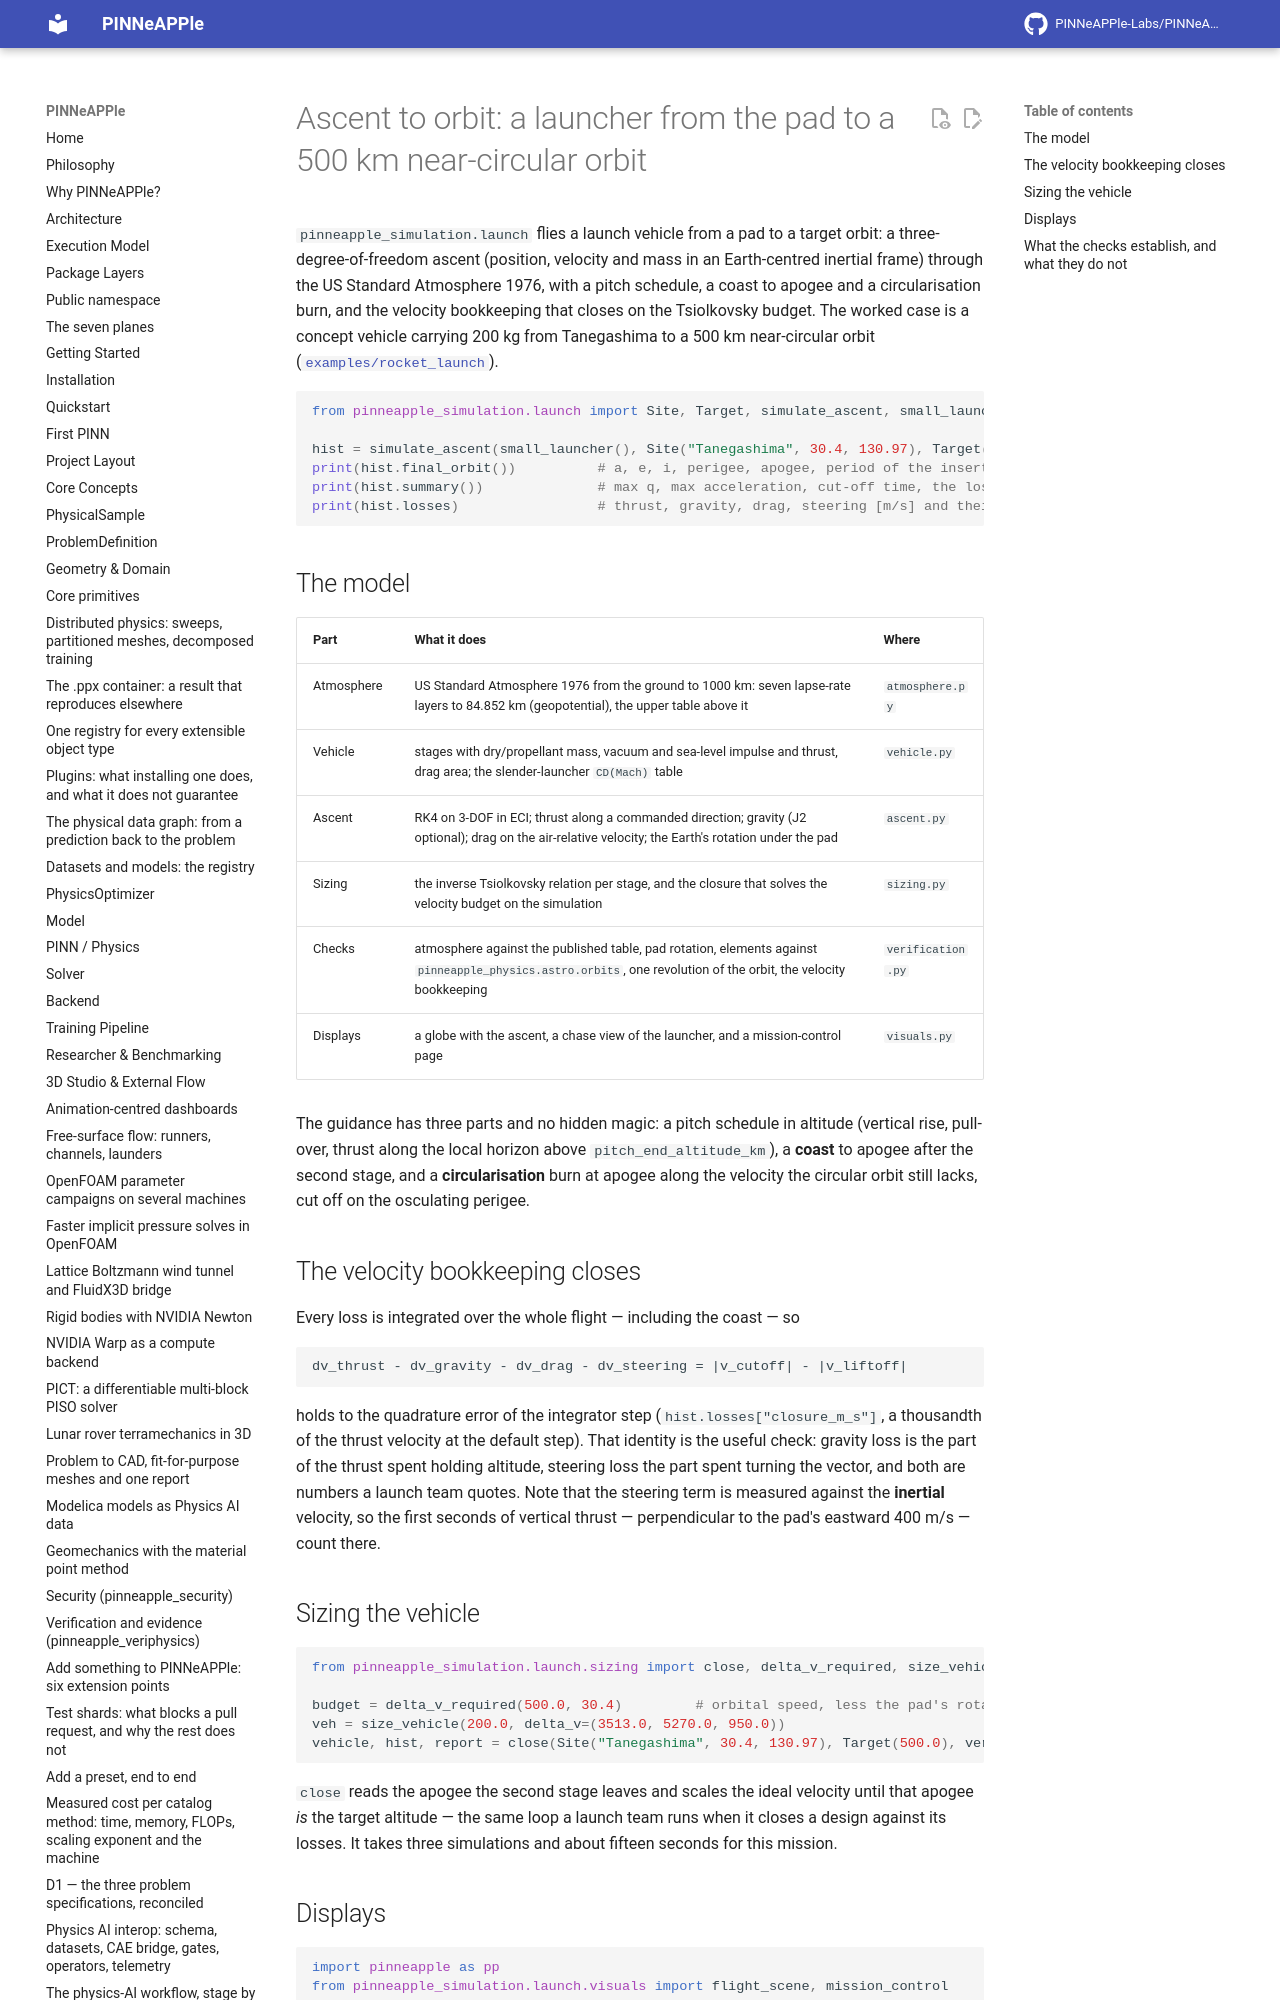

repository: PINNeAPPle-Labs/PINNeAPPle · page: guides/launch_ascent/index.html · generator: mkdocs

# Ascent to orbit: a launcher from the pad to a 500 km near-circular orbit

`pinneapple_simulation.launch` flies a launch vehicle from a pad to a target orbit: a three-degree-of-freedom ascent
(position, velocity and mass in an Earth-centred inertial frame) through the US Standard Atmosphere 1976, with a
pitch schedule, a coast to apogee and a circularisation burn, and the velocity bookkeeping that closes on the
Tsiolkovsky budget. The worked case is a concept vehicle carrying 200 kg from Tanegashima to a 500 km near-circular
orbit ([`examples/rocket_launch`](../examples/rocket_launch/README.md)).

```python
from pinneapple_simulation.launch import Site, Target, simulate_ascent, small_launcher

hist = simulate_ascent(small_launcher(), Site("Tanegashima", 30.4, 130.97), Target(500.0))
print(hist.final_orbit())          # a, e, i, perigee, apogee, period of the inserted orbit
print(hist.summary())              # max q, max acceleration, cut-off time, the losses
print(hist.losses)                 # thrust, gravity, drag, steering [m/s] and their closure
```
